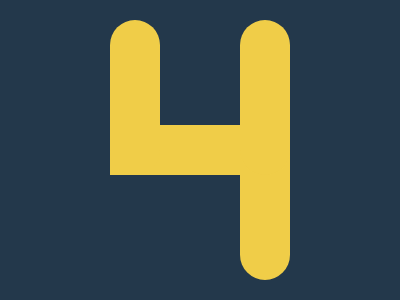

Write the HTML and CSS that draws this image.

<!-- Here added closing tags to format the code properly -->
<!-- Method 1 -->
<style>
    * {
        background: #F0CD48;
        margin: 125 110;
        box-shadow: 0 0 0 2in#23384B;

        * {
            margin: -105 72%0 0;
            border-radius: 2in;
            color: F0CD48;
            box-shadow: 130px 0, 130px 111q
        }
    }
</style>
